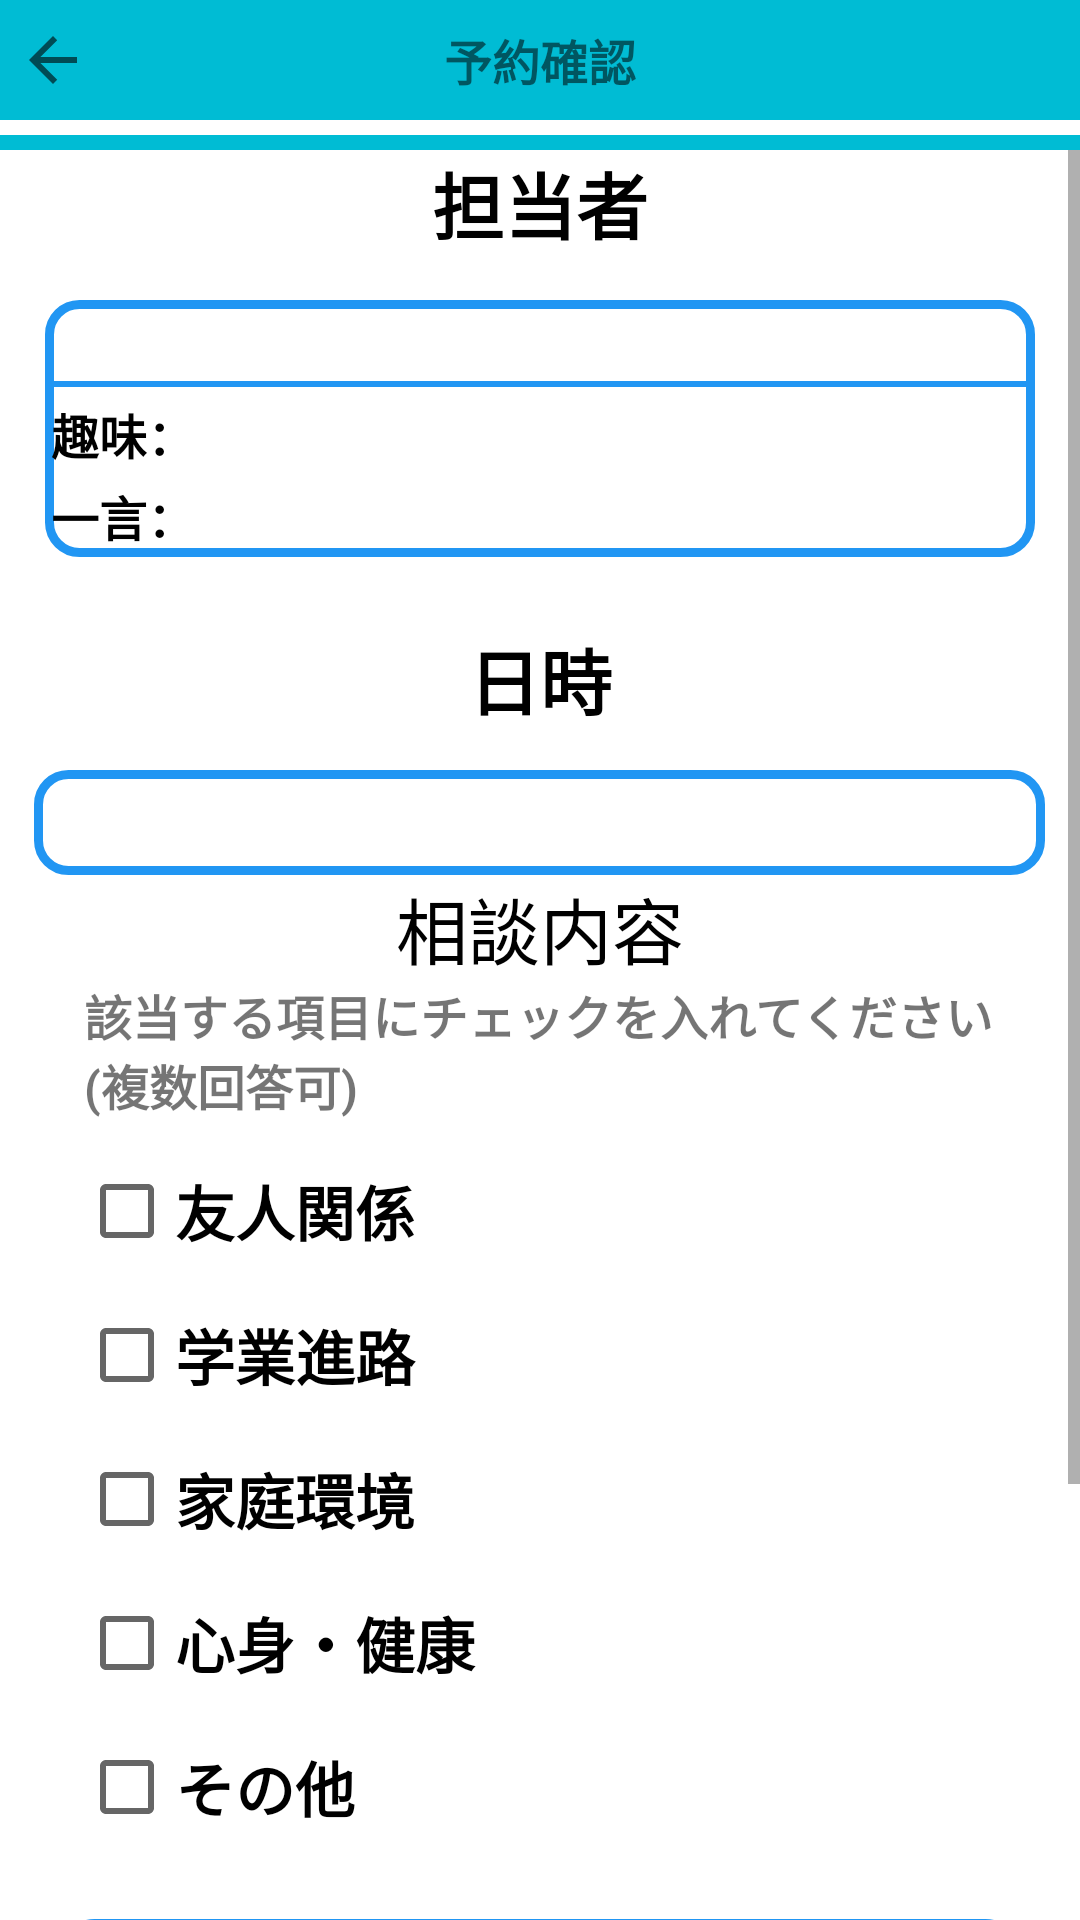

Produce the Android XML layout that renders to this screen, including the resource entries it uses.
<!-- AndroidManifest.xml: application theme Theme.ECOUNSEL -->
<!-- res/layout/fragment_reservation_conf.xml -->
<?xml version="1.0" encoding="utf-8"?>
<LinearLayout xmlns:android="http://schemas.android.com/apk/res/android"
    xmlns:app="http://schemas.android.com/apk/res-auto"
    xmlns:tools="http://schemas.android.com/tools"
    android:id="@+id/frameLayout"
    android:layout_width="match_parent"
    android:layout_height="match_parent"
    android:orientation="vertical"
    tools:context=".reservation.ReservationConfFragment">

    <LinearLayout
        android:id="@+id/linearLayout"
        android:layout_width="match_parent"
        android:layout_height="50dp"
        android:background="#FFFFFF"
        android:orientation="vertical"
        android:visibility="visible">

        <LinearLayout
            android:id="@+id/linearLayout3"
            android:layout_width="match_parent"
            android:layout_height="40dp"
            android:layout_marginBottom="5dp"
            android:background="#00BCD4"
            android:orientation="horizontal">

            <ImageView
                android:id="@+id/back_button"
                android:layout_width="30dp"
                android:layout_height="30dp"
                android:layout_gravity="center"
                android:layout_margin="5dp"
                android:layout_weight="1"
                android:scaleType="center"
                android:visibility="visible"
                app:srcCompat="?attr/actionModeCloseDrawable" />

            <TextView
                android:id="@+id/title_text"
                android:layout_width="match_parent"
                android:layout_height="match_parent"
                android:layout_weight="15"
                android:fontFamily="sans-serif"
                android:gravity="center"
                android:text="予約確認"
                android:textAlignment="center"
                android:textSize="16sp"
                android:textStyle="bold" />

            <ImageView
                android:id="@+id/update_button"
                android:layout_width="30dp"
                android:layout_height="30dp"
                android:layout_gravity="center"
                android:layout_margin="5dp"
                android:layout_weight="1"
                android:scaleType="center"
                android:visibility="invisible"
                app:srcCompat="@android:drawable/ic_popup_sync" />
        </LinearLayout>

        <LinearLayout
            android:layout_width="match_parent"
            android:layout_height="match_parent"
            android:background="#00BCD4"
            android:backgroundTint="#00BCD4"
            android:orientation="vertical">

        </LinearLayout>
    </LinearLayout>

    <ScrollView
        android:layout_width="match_parent"
        android:layout_height="match_parent">

        <LinearLayout
            android:layout_width="match_parent"
            android:layout_height="wrap_content"
            android:orientation="vertical">

            <TextView
                android:id="@+id/counsel_choice_text"
                android:layout_width="wrap_content"
                android:layout_height="wrap_content"
                android:layout_gravity="center"
                android:layout_marginTop="0dp"
                android:gravity="center|top"
                android:text="担当者"
                android:textColor="@color/black"
                android:textSize="24sp"
                android:textStyle="bold" />

            <androidx.recyclerview.widget.RecyclerView
                android:id="@+id/Counselor_View"
                android:layout_width="wrap_content"
                android:layout_height="wrap_content"
                android:layout_gravity="center"
                android:elevation="1dp"
                android:visibility="gone"
                app:layout_constraintBottom_toTopOf="@+id/calendarView"
                app:layout_constraintEnd_toEndOf="parent"
                app:layout_constraintStart_toStartOf="parent"
                app:layout_constraintTop_toBottomOf="@+id/linearLayout4" />

            <LinearLayout
                android:id="@+id/linearLayout_introduction"
                android:layout_width="match_parent"
                android:layout_height="wrap_content"
                android:layout_gravity="center"
                android:layout_margin="15dp"
                android:background="@drawable/reservation_conf_border"
                android:gravity="left"
                android:orientation="vertical">

                <TextView
                    android:id="@+id/counselor_name"
                    android:layout_width="match_parent"
                    android:layout_height="wrap_content"
                    android:layout_margin="2dp"
                    android:background="@drawable/underline"
                    android:textColor="@color/black"
                    android:textSize="20sp"
                    android:textStyle="bold" />

                <LinearLayout
                    android:layout_width="match_parent"
                    android:layout_height="match_parent"
                    android:orientation="horizontal">

                    <TextView
                        android:id="@+id/textView3"
                        android:layout_width="wrap_content"
                        android:layout_height="wrap_content"
                        android:layout_margin="2dp"
                        android:text="趣味："
                        android:textColor="@color/black"
                        android:textSize="16sp"
                        android:textStyle="bold" />

                    <TextView
                        android:id="@+id/counselor_hobby"
                        android:layout_width="match_parent"
                        android:layout_height="wrap_content"
                        android:layout_margin="2dp"
                        android:textColor="@color/black"
                        android:textSize="16sp"
                        android:textStyle="bold" />
                </LinearLayout>

                <LinearLayout
                    android:layout_width="match_parent"
                    android:layout_height="match_parent"
                    android:orientation="horizontal">

                    <TextView
                        android:id="@+id/textView4"
                        android:layout_width="wrap_content"
                        android:layout_height="wrap_content"
                        android:layout_margin="2dp"
                        android:text="一言："
                        android:textColor="@color/black"
                        android:textSize="16sp"
                        android:textStyle="bold" />

                    <TextView
                        android:id="@+id/counselor_one_word"
                        android:layout_width="match_parent"
                        android:layout_height="wrap_content"
                        android:layout_margin="2dp"
                        android:textColor="@color/black"
                        android:textSize="16sp"
                        android:textStyle="bold" />
                </LinearLayout>

            </LinearLayout>

            <TextView
                android:id="@+id/day_text"
                android:layout_width="wrap_content"
                android:layout_height="wrap_content"
                android:layout_gravity="center"
                android:layout_marginTop="8dp"
                android:layout_marginBottom="13dp"
                android:text="日時"
                android:textColor="@color/black"
                android:textSize="24sp"
                android:textStyle="bold" />

            <TextView
                android:id="@+id/day"
                android:layout_width="337dp"
                android:layout_height="35dp"
                android:layout_gravity="center"
                android:layout_marginTop="0dp"
                android:background="@drawable/reservation_conf_border"
                android:textAlignment="center"
                android:textColor="@color/black"
                android:textSize="24sp"
                android:textStyle="bold" />

            <TextView
                android:id="@+id/counsel_text"
                android:layout_width="wrap_content"
                android:layout_height="wrap_content"
                android:textSize="24sp"
                android:layout_gravity="center"
                android:textColor="@color/black"
                android:text="相談内容" />

            <TextView
                android:id="@+id/counsel_text2"
                android:layout_width="304dp"
                android:layout_height="53dp"
                android:layout_gravity="center"
                android:text="該当する項目にチェックを入れてください(複数回答可)"
                android:textSize="16sp"
                android:textStyle="bold" />

            <LinearLayout
                android:id="@+id/check_text"
                android:layout_width="307dp"
                android:layout_height="wrap_content"
                android:layout_gravity="center"
                android:orientation="vertical"
                android:visibility="visible">

                <CheckBox
                    android:id="@+id/friend"
                    android:layout_width="match_parent"
                    android:layout_height="wrap_content"
                    android:text="友人関係"
                    android:textColor="@color/black"
                    android:textSize="20sp"
                    android:textStyle="bold"
                    android:visibility="visible"
                    />

                <CheckBox
                    android:id="@+id/school"
                    android:layout_width="match_parent"
                    android:layout_height="wrap_content"
                    android:text="学業進路"
                    android:textColor="@color/black"
                    android:textSize="20sp"
                    android:textStyle="bold"
                    />

                <CheckBox
                    android:id="@+id/home_enviroment"
                    android:layout_width="match_parent"
                    android:layout_height="wrap_content"
                    android:text="家庭環境"
                    android:textColor="@color/black"
                    android:textSize="20sp"
                    android:textStyle="bold"
                    />

                <CheckBox
                    android:id="@+id/mental_health"
                    android:layout_width="match_parent"
                    android:layout_height="wrap_content"
                    android:text="心身・健康"
                    android:textColor="@color/black"
                    android:textSize="20sp"
                    android:textStyle="bold"
                    />

                <CheckBox
                    android:id="@+id/others"
                    android:layout_width="match_parent"
                    android:layout_height="wrap_content"
                    android:text="その他"
                    android:textColor="@color/black"
                    android:textSize="20sp"
                    android:textStyle="bold" />
            </LinearLayout>

            <EditText
                android:id="@+id/otherComment"
                android:layout_width="match_parent"
                android:layout_height="125dp"
                android:layout_gravity="center"
                android:layout_margin="20dp"
                android:background="@drawable/reservation_conf_border" />

            <Button
                android:id="@+id/reservation_button"
                android:layout_width="wrap_content"
                android:layout_height="wrap_content"
                android:layout_gravity="center"
                android:text="予約する"
                android:textColor="@color/white"
                android:backgroundTint="#00BCD4" />

        </LinearLayout>
    </ScrollView>

</LinearLayout>
<!-- resources referenced by this layout -->
<resources>
  <!-- drawable reservation_conf_border (drawable) -->
  <?xml version="1.0" encoding="utf-8"?>
  <shape xmlns:android="http://schemas.android.com/apk/res/android"
      android:shape="rectangle" >
      <corners
          android:topRightRadius="10dp"
          android:bottomRightRadius="10dp"
          android:bottomLeftRadius="10dp"
          android:topLeftRadius="10dp"
          />
  
      <stroke
          android:width="3dp"
          android:color="#2196F3" />
  </shape>
  <!-- drawable underline (drawable) -->
  <?xml version="1.0" encoding="utf-8"?>
  <layer-list xmlns:android="http://schemas.android.com/apk/res/android">
      <item
          android:top="-2dp"
          android:right="-2dp"
          android:left="-2dp">
          <shape>
              <stroke
                  android:width="2dp"
                  android:color="#2196F3" />
          </shape>
      </item>
  </layer-list>
  <style name="Theme.ECOUNSEL" parent="Theme.MaterialComponents.DayNight.NoActionBar">
          
          <item name="colorPrimary">@color/purple_500</item>
          <item name="colorPrimaryVariant">@color/purple_700</item>
          <item name="colorOnPrimary">@color/white</item>
          
          <item name="colorSecondary">@color/teal_200</item>
          <item name="colorSecondaryVariant">@color/teal_700</item>
          <item name="colorOnSecondary">@color/black</item>
          
          <item name="android:statusBarColor">?attr/colorPrimaryVariant</item>
          
      </style>
  <!-- not gathered from this repository: default colours our renderer supplied (Android Studio template values) -->
  <color name="purple_500">#FF6200EE</color>
  <color name="purple_700">#FF3700B3</color>
  <color name="teal_200">#FF03DAC5</color>
  <color name="teal_700">#FF018786</color>
  <color name="black">#FF000000</color>
  <color name="white">#FFFFFFFF</color>
</resources>
